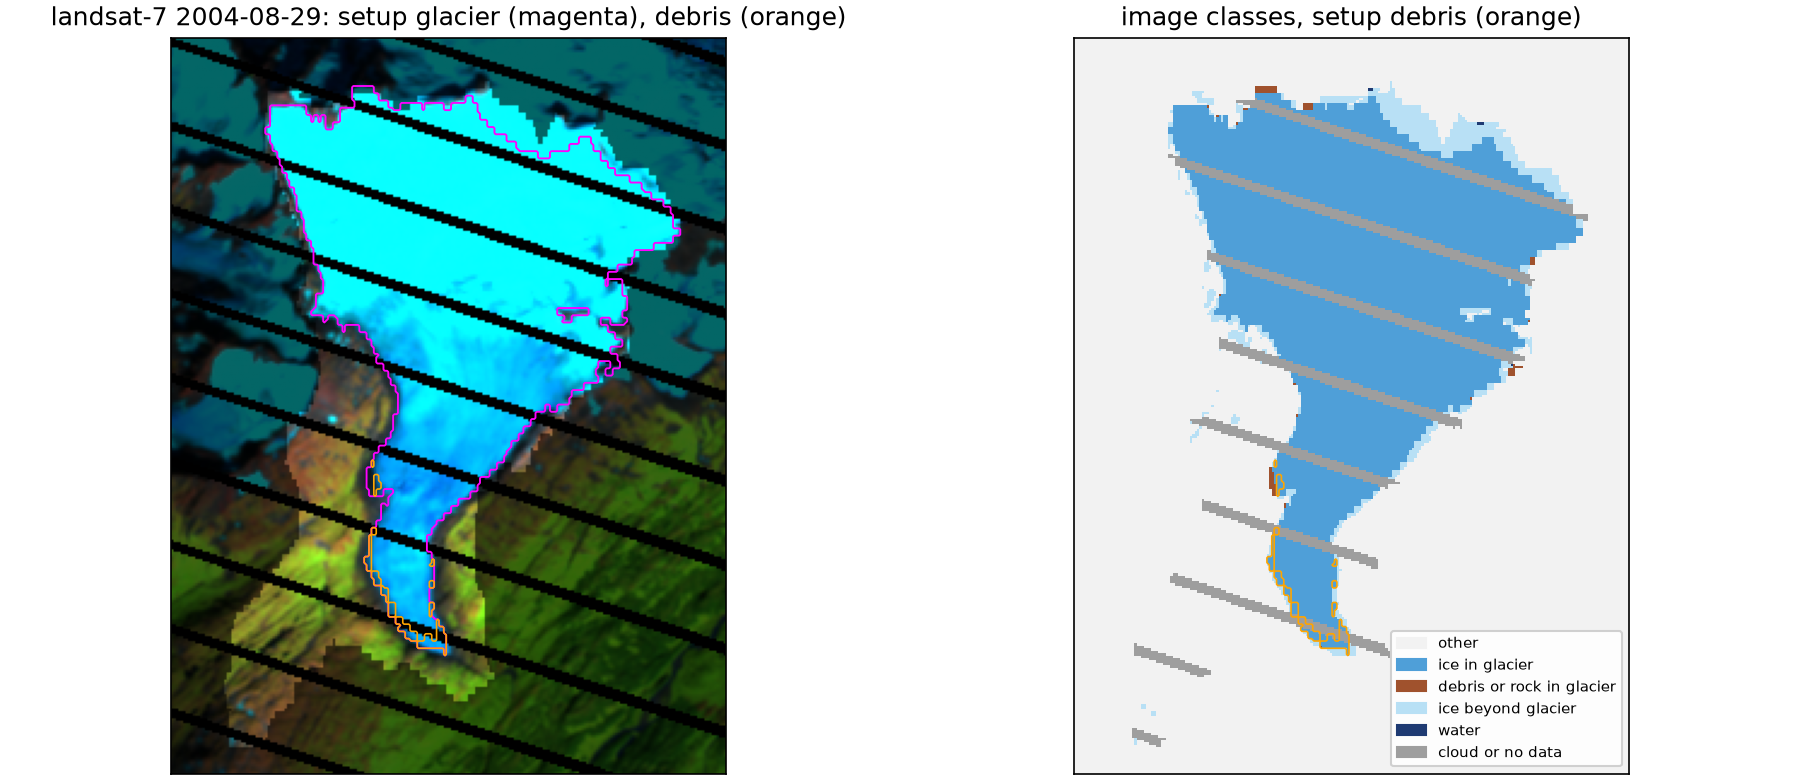

The file beside this chart, header and first rows:
glacier, patch, setup_glacier_km2, setup_debris_km2, image_ice_in_km2, image_debris_or_rock_km2, cloud_in_km2, image_ice_beyond_km2, joined_with
RGI60-01.09162, 2, 16.29, 0.2088, 14.07, 0.0864, 2.138, 0.1071, 
